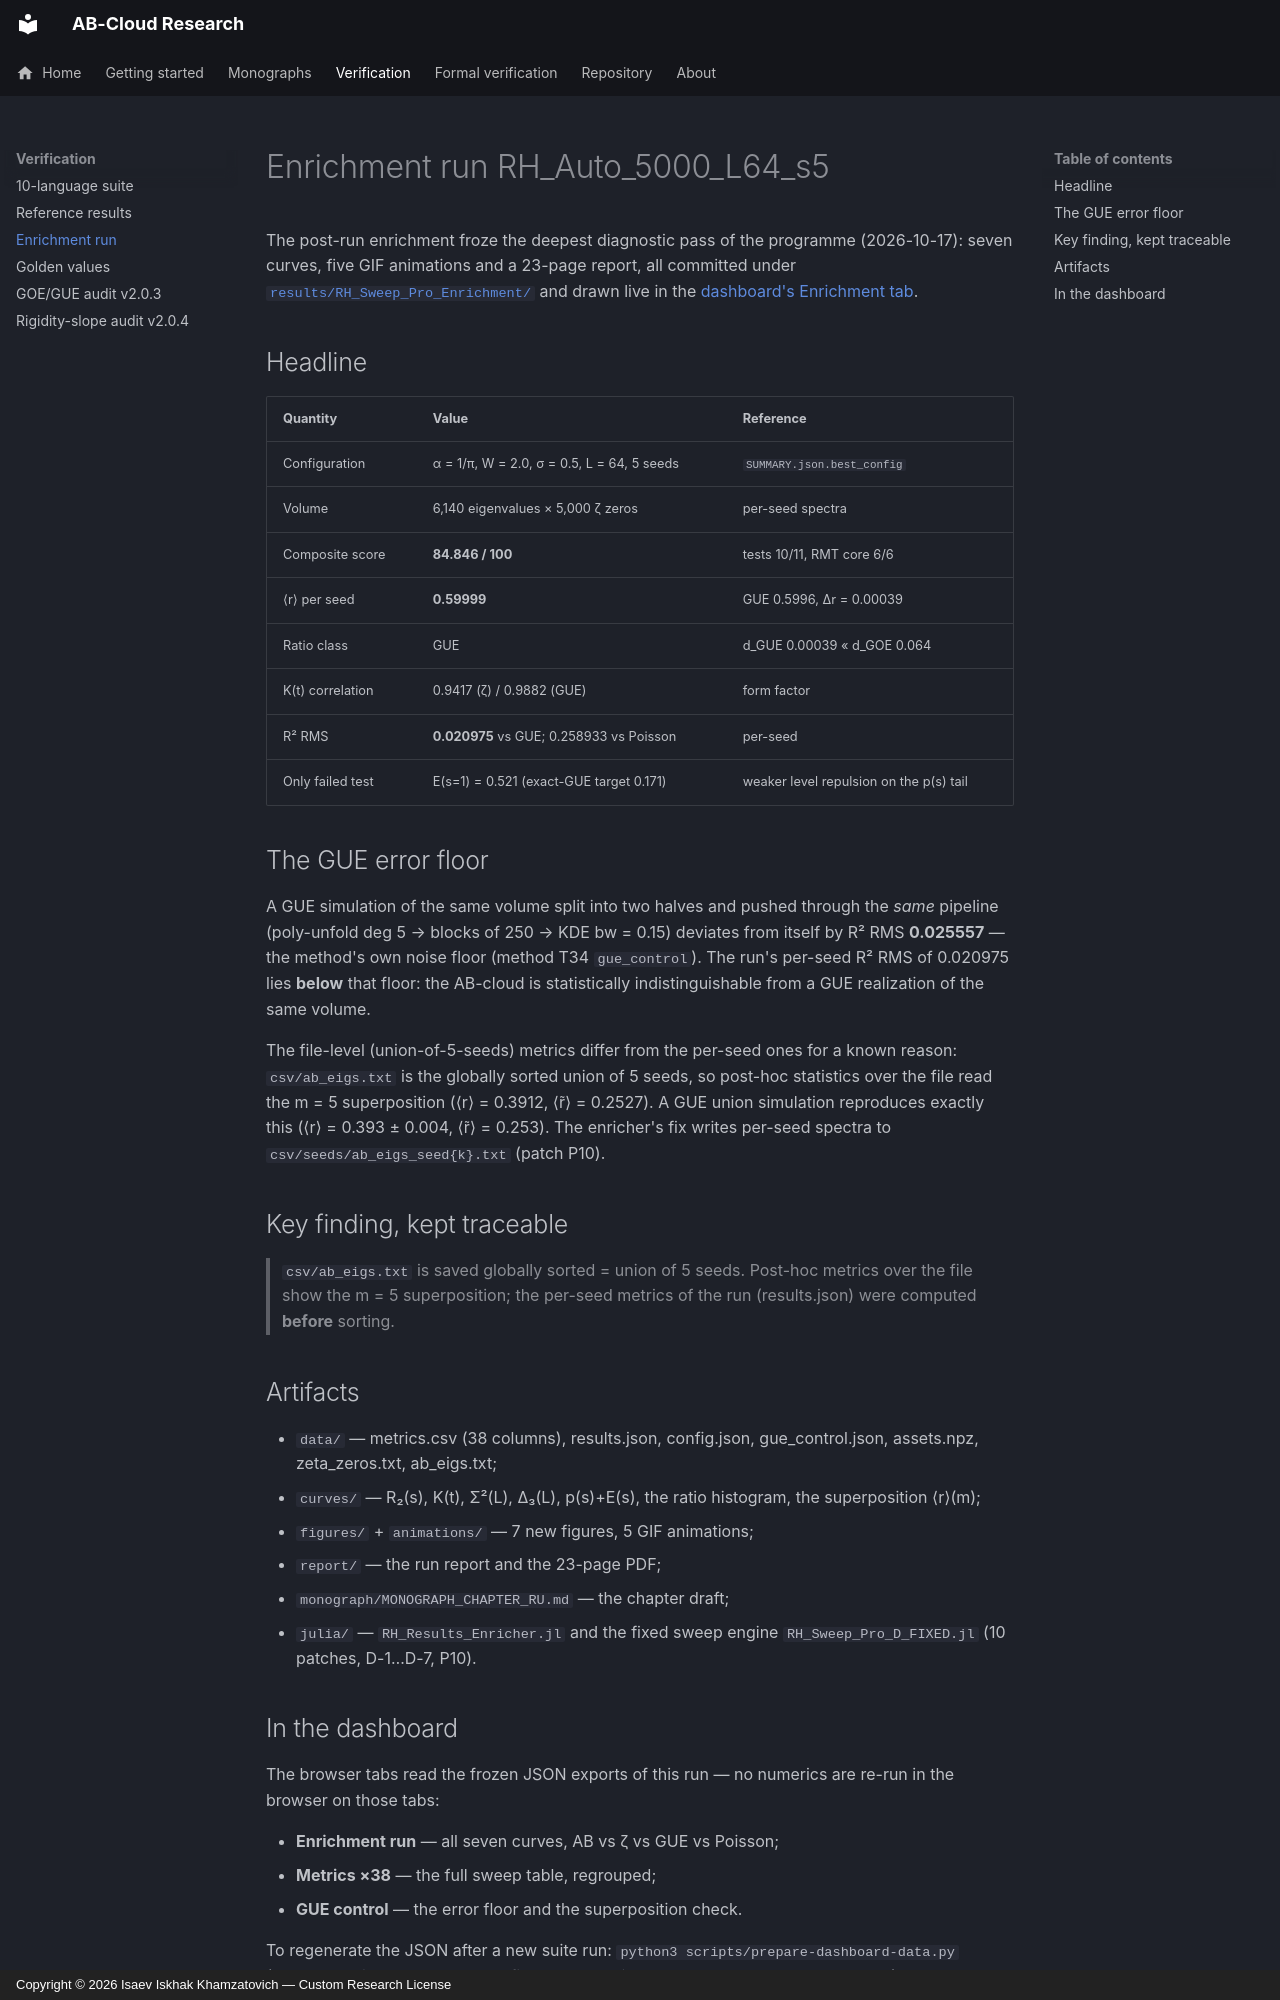

repository: wild8highlander/ab-cloud-research · page: enrichment/index.html · generator: mkdocs · copyright: Copyright © 2026 Isaev Iskhak Khamzatovich — Custom Research License

---
title: Enrichment run RH_Auto_5000_L64_s5
---

# Enrichment run RH_Auto_5000_L64_s5

The post-run enrichment froze the deepest diagnostic pass of the programme
(2026-10-17): seven curves, five GIF animations and a 23-page report, all
committed under
[`results/RH_Sweep_Pro_Enrichment/`](https://github.com/wild8highlander/ab-cloud-research/tree/main/results/RH_Sweep_Pro_Enrichment)
and drawn live in the [dashboard's Enrichment tab](https://github.com/wild8highlander/ab-cloud-research/tree/main/apps/ab-cloud-dashboard).

## Headline

| Quantity | Value | Reference |
|---|---|---|
| Configuration | α = 1/π, W = 2.0, σ = 0.5, L = 64, 5 seeds | `SUMMARY.json.best_config` |
| Volume | 6,140 eigenvalues × 5,000 ζ zeros | per-seed spectra |
| Composite score | **84.846 / 100** | tests 10/11, RMT core 6/6 |
| ⟨r⟩ per seed | **0.59999** | GUE 0.5996, Δr = 0.00039 |
| Ratio class | GUE | d_GUE 0.00039 « d_GOE 0.064 |
| K(t) correlation | 0.9417 (ζ) / 0.9882 (GUE) | form factor |
| R² RMS | **0.020975** vs GUE; 0.258933 vs Poisson | per-seed |
| Only failed test | E(s=1) = 0.521 (exact-GUE target 0.171) | weaker level repulsion on the p(s) tail |

## The GUE error floor

A GUE simulation of the same volume split into two halves and pushed through
the *same* pipeline (poly-unfold deg 5 → blocks of 250 → KDE bw = 0.15)
deviates from itself by R² RMS **0.025557** — the method's own noise floor
(method Т34 `gue_control`). The run's per-seed R² RMS of 0.020975 lies
**below** that floor: the AB-cloud is statistically indistinguishable from a
GUE realization of the same volume.

The file-level (union-of-5-seeds) metrics differ from the per-seed ones for a
known reason: `csv/ab_eigs.txt` is the globally sorted union of 5 seeds, so
post-hoc statistics over the file read the m = 5 superposition
(⟨r⟩ = 0.3912, ⟨r̃⟩ = 0.2527). A GUE union simulation reproduces exactly this
(⟨r⟩ = 0.393 ± 0.004, ⟨r̃⟩ = 0.253). The enricher's fix writes per-seed
spectra to `csv/seeds/ab_eigs_seed{k}.txt` (patch P10).

## Key finding, kept traceable

> `csv/ab_eigs.txt` is saved globally sorted = union of 5 seeds. Post-hoc
> metrics over the file show the m = 5 superposition; the per-seed metrics of
> the run (results.json) were computed **before** sorting.

## Artifacts

- `data/` — metrics.csv (38 columns), results.json, config.json,
  gue_control.json, assets.npz, zeta_zeros.txt, ab_eigs.txt;
- `curves/` — R₂(s), K(t), Σ²(L), Δ₃(L), p(s)+E(s), the ratio histogram,
  the superposition ⟨r⟩(m);
- `figures/` + `animations/` — 7 new figures, 5 GIF animations;
- `report/` — the run report and the 23-page PDF;
- `monograph/MONOGRAPH_CHAPTER_RU.md` — the chapter draft;
- `julia/` — `RH_Results_Enricher.jl` and the fixed sweep engine
  `RH_Sweep_Pro_D_FIXED.jl` (10 patches, D-1…D-7, P10).
